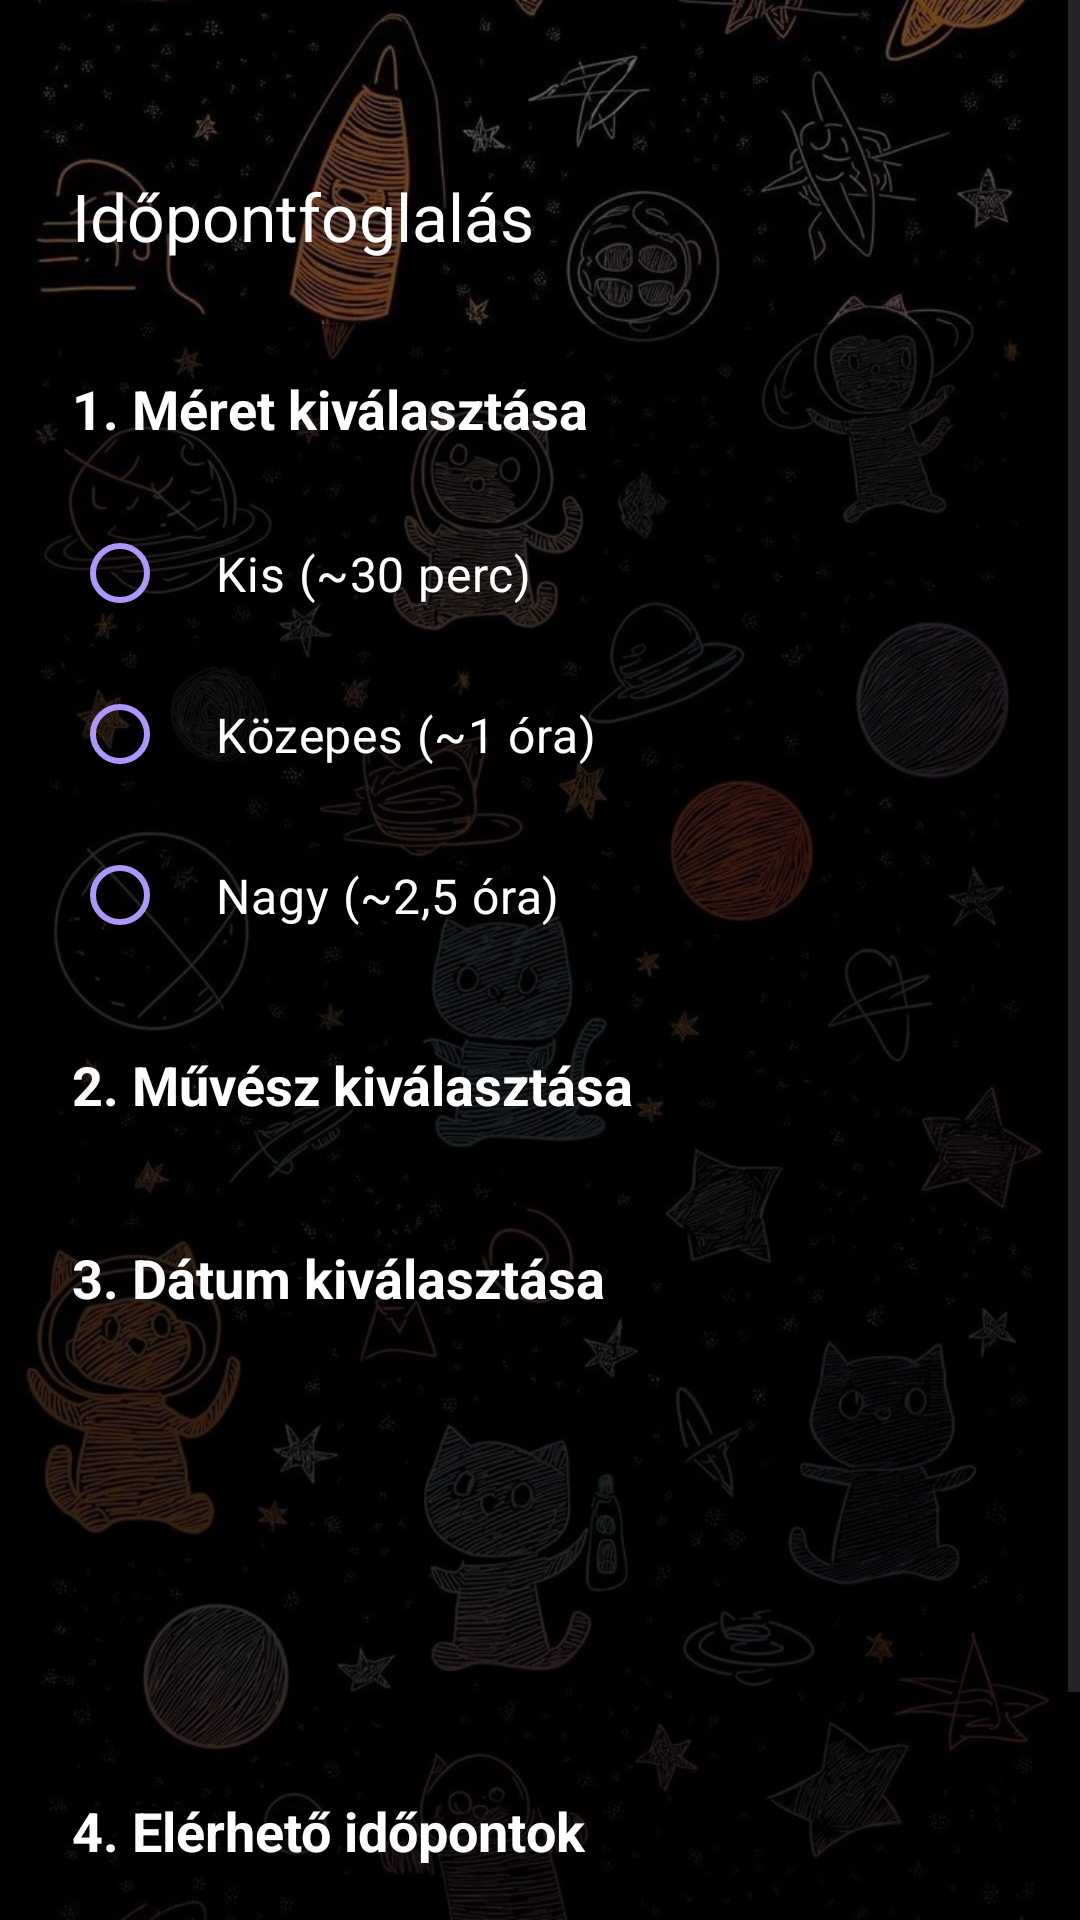

This screen was rendered from an Android layout file. Write that file and the resources it references.
<!-- AndroidManifest.xml: application theme Theme.XYTattoo -->
<!-- res/layout/activity_reservation.xml -->
<?xml version="1.0" encoding="utf-8"?>
<FrameLayout xmlns:android="http://schemas.android.com/apk/res/android"
    xmlns:app="http://schemas.android.com/apk/res-auto"
    android:layout_width="match_parent"
    android:layout_height="match_parent">

    
    <ImageView
        android:id="@+id/backgroundImage"
        android:layout_width="match_parent"
        android:layout_height="match_parent"
        android:scaleType="centerCrop"
        android:src="@drawable/bg"
        android:contentDescription="Tattoo shop background" />

    
    <View
        android:layout_width="match_parent"
        android:layout_height="match_parent"
        android:background="#80000000" />

    
    <ScrollView
        android:layout_width="match_parent"
        android:layout_height="match_parent"
        android:fillViewport="true"
        android:background="@android:color/transparent">

        <androidx.constraintlayout.widget.ConstraintLayout
            android:layout_width="match_parent"
            android:layout_height="wrap_content"
            android:padding="8dp">

            
            <com.google.android.material.appbar.MaterialToolbar
                android:id="@+id/toolbar"
                android:layout_width="0dp"
                android:layout_height="?attr/actionBarSize"
                android:backgroundTint="@android:color/black"
                android:layout_marginTop="32dp"
                app:title="Időpontfoglalás"
                app:navigationIcon="@drawable/ic_home"
                app:titleTextColor="@android:color/white"
                app:layout_constraintEnd_toEndOf="parent"
                app:layout_constraintStart_toStartOf="parent"
                app:layout_constraintTop_toTopOf="parent"/>

            
            <androidx.cardview.widget.CardView
                android:layout_width="0dp"
                android:layout_height="wrap_content"
                android:layout_marginTop="4dp"
                app:cardBackgroundColor="#80000000"
                app:cardCornerRadius="12dp"
                app:cardElevation="0dp"
                app:layout_constraintTop_toBottomOf="@id/toolbar"
                app:layout_constraintStart_toStartOf="parent"
                app:layout_constraintEnd_toEndOf="parent"
                app:layout_constraintBottom_toBottomOf="parent">

                <androidx.constraintlayout.widget.ConstraintLayout
                    android:layout_width="match_parent"
                    android:layout_height="wrap_content"
                    android:padding="16dp">

                    
                    <TextView
                        android:id="@+id/step1Title"
                        android:layout_width="wrap_content"
                        android:layout_height="wrap_content"
                        android:text="1. Méret kiválasztása"
                        android:textColor="@android:color/white"
                        android:textSize="18sp"
                        android:textStyle="bold"
                        app:layout_constraintStart_toStartOf="parent"
                        app:layout_constraintTop_toTopOf="parent" />

                    <RadioGroup
                        android:id="@+id/sizeRadioGroup"
                        android:layout_width="match_parent"
                        android:layout_height="wrap_content"
                        android:layout_marginTop="16dp"
                        app:layout_constraintEnd_toEndOf="parent"
                        app:layout_constraintStart_toStartOf="parent"
                        app:layout_constraintTop_toBottomOf="@id/step1Title">

                        
                        <RadioButton
                            android:id="@+id/smallSize"
                            android:layout_width="match_parent"
                            android:layout_height="wrap_content"
                            android:text="Kis (~30 perc)"
                            android:tag="30"
                            app:buttonTint="#AE97FA"
                            android:textColor="@android:color/white"
                            android:textSize="16sp"
                            android:padding="16dp" />

                        <RadioButton
                            android:id="@+id/mediumSize"
                            android:layout_width="match_parent"
                            android:layout_height="wrap_content"
                            android:text="Közepes (~1 óra)"
                            android:tag="60"
                            app:buttonTint="#AE97FA"
                            android:textColor="@android:color/white"
                            android:textSize="16sp"
                            android:padding="16dp" />

                        <RadioButton
                            android:id="@+id/largeSize"
                            android:layout_width="match_parent"
                            android:layout_height="wrap_content"
                            android:text="Nagy (~2,5 óra)"
                            android:tag="150"
                            app:buttonTint="#AE97FA"
                            android:textColor="@android:color/white"
                            android:textSize="16sp"
                            android:padding="16dp" />
                    </RadioGroup>

                    
                    <TextView
                        android:id="@+id/step2Title"
                        android:layout_width="wrap_content"
                        android:layout_height="wrap_content"
                        android:text="2. Művész kiválasztása"
                        android:textColor="@android:color/white"
                        android:textSize="18sp"
                        android:textStyle="bold"
                        android:layout_marginTop="24dp"
                        app:layout_constraintStart_toStartOf="parent"
                        app:layout_constraintTop_toBottomOf="@id/sizeRadioGroup" />

                    <androidx.recyclerview.widget.RecyclerView
                        android:id="@+id/artistRecycler"
                        android:layout_width="0dp"
                        android:layout_height="wrap_content"
                        android:layout_marginTop="16dp"
                        app:layout_constraintEnd_toEndOf="parent"
                        app:layout_constraintStart_toStartOf="parent"
                        app:layout_constraintTop_toBottomOf="@id/step2Title" />

                    
                    <TextView
                        android:id="@+id/step3Title"
                        android:layout_width="wrap_content"
                        android:layout_height="wrap_content"
                        android:text="3. Dátum kiválasztása"
                        android:textColor="@android:color/white"
                        android:textSize="18sp"
                        android:textStyle="bold"
                        android:layout_marginTop="24dp"
                        app:layout_constraintStart_toStartOf="parent"
                        app:layout_constraintTop_toBottomOf="@id/artistRecycler" />

                    <androidx.recyclerview.widget.RecyclerView
                        android:id="@+id/dateRecycler"
                        android:layout_width="0dp"
                        android:layout_height="120dp"
                        android:layout_marginTop="16dp"
                        app:layout_constraintEnd_toEndOf="parent"
                        app:layout_constraintStart_toStartOf="parent"
                        app:layout_constraintTop_toBottomOf="@id/step3Title" />

                    
                    <TextView
                        android:id="@+id/step4Title"
                        android:layout_width="wrap_content"
                        android:layout_height="wrap_content"
                        android:text="4. Elérhető időpontok"
                        android:textColor="@android:color/white"
                        android:textSize="18sp"
                        android:textStyle="bold"
                        android:layout_marginTop="24dp"
                        app:layout_constraintStart_toStartOf="parent"
                        app:layout_constraintTop_toBottomOf="@id/dateRecycler" />

                    <androidx.recyclerview.widget.RecyclerView
                        android:id="@+id/timeSlotRecycler"
                        android:layout_width="0dp"
                        android:layout_height="wrap_content"
                        android:layout_marginTop="16dp"
                        app:layout_constraintEnd_toEndOf="parent"
                        app:layout_constraintStart_toStartOf="parent"
                        app:layout_constraintTop_toBottomOf="@id/step4Title" />

                    
                    <Button
                        android:id="@+id/confirmButton"
                        android:layout_width="0dp"
                        android:layout_height="wrap_content"
                        android:text="Időpont foglalása"
                        android:backgroundTint="?attr/colorPrimary"
                        android:textColor="@android:color/white"
                        android:layout_marginTop="16dp"
                        android:enabled="false"
                        app:layout_constraintEnd_toEndOf="parent"
                        app:layout_constraintStart_toStartOf="parent"
                        app:layout_constraintTop_toBottomOf="@id/timeSlotRecycler"
                        app:layout_constraintBottom_toBottomOf="parent" />
                </androidx.constraintlayout.widget.ConstraintLayout>
            </androidx.cardview.widget.CardView>
        </androidx.constraintlayout.widget.ConstraintLayout>
    </ScrollView>
</FrameLayout>
<!-- resources referenced by this layout -->
<resources>
  <!-- drawable bg: jpg bitmap (drawable, 156672 bytes) -->
  <style name="Theme.XYTattoo" parent="Base.Theme.XYTattoo" />
  <style name="Base.Theme.XYTattoo" parent="Theme.Material3.DayNight.NoActionBar">
          
          
      </style>
</resources>
